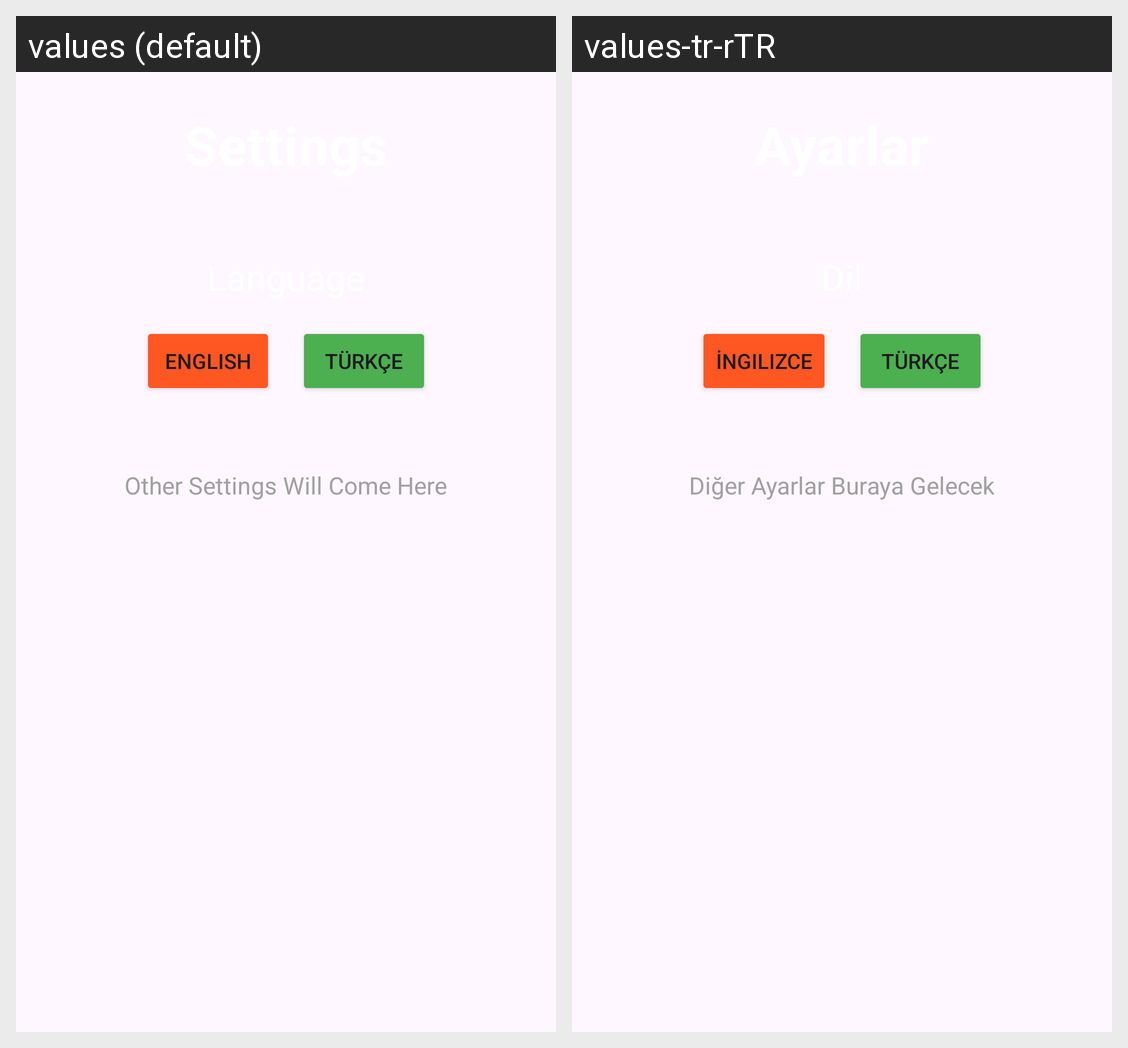

This grid shows one Android layout under two languages. Give, for every string resource on the screen, its name, the default text and each shown locale's text.
Android screen res/layout/activity_settings.xml rendered under 2 locales, left to right: values (default), values-tr-rTR. Device: Nexus 5 (rendered at 1080×1920; each locale shown at half size, 540×960, under a caption strip naming it); theme Theme.Jumphero.
Strings drawn on this screen, with the default value and each locale's value (text and hints the layout hard-codes, and strings that could not be matched under every locale, appear in the picture but are not listed):

english
  values: English
  values-tr-rTR: İngilizce

turkish
  values: Türkçe
  values-tr-rTR: Türkçe

other_settings_text
  values: Other Settings Will Come Here
  values-tr-rTR: Diğer Ayarlar Buraya Gelecek
